pico-8 play session: mixed d-pad (fixed 12-tick cycle)

[t = 4 s] mixed d-pad (1.2s cycle ×~3): → ← ↑ ↓ + 🅾/❎ taps, ~4s
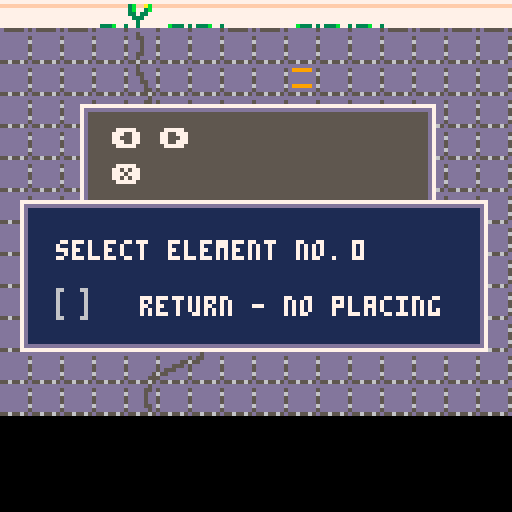
[t = 6 s] mixed d-pad (1.2s cycle ×~5): → ← ↑ ↓ + 🅾/❎ taps, ~6s
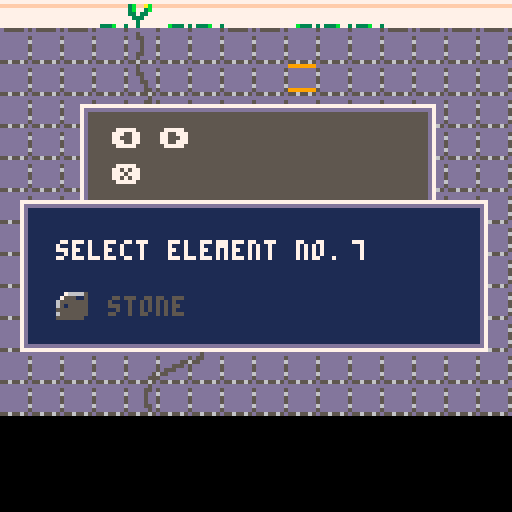
[t = 8 s] mixed d-pad (1.2s cycle ×~6): → ← ↑ ↓ + 🅾/❎ taps, ~8s
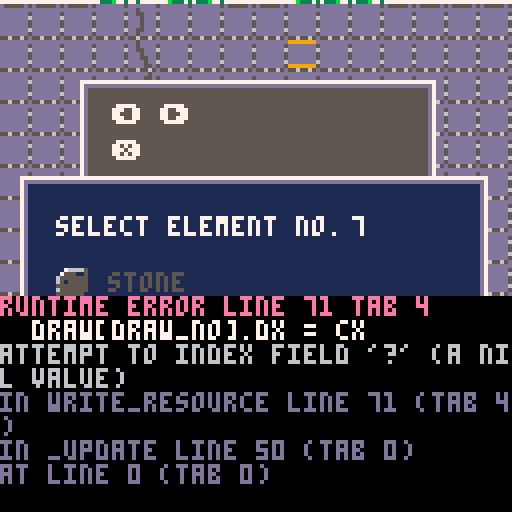

pico-8 cartridge
version 38
__lua__
-- scene1: main processing


-- input monitoring and 
-- function calling

function _update()

	if scene == 1 then
		if 					btnp(⬅️) then
	 -- left
		 newx = cx - step
	 	
	 elseif  btnp(➡️) then
	 -- right
	  newx = cx + step
	 	
	 elseif  btnp(⬆️) then
	 -- up
	  newy = cy - step
	
	 elseif  btnp(⬇️) then
	 -- down
	  newy = cy + step
	  
	 elseif btnp(❎) then
	  scene = 2
	  
	  
   --sel = 1
	  selected = false
 	end
 
	elseif scene == 2 then
 	if btnp(⬅️) then
 	 sel -= 1
 	 button_press = true
	 	if sel < 1 then 
	 		sel = res_count-1
	 	end	
	 elseif btnp(➡️) then
 	 sel += 1
 	 button_press = true
	 	if sel > res_count then 
	 		sel = 1
	 	end	
	 elseif btnp(❎) then 
	 	scene = 1	
 	 button_press = true 
 	 write_resource() 
 	end
 end  
	 
 

	if timer == 1 then
	 if newx < 0 then newx = 0 end
 	if newx > 120 then newx = 120 end
 	if newy < 0 then newy = 0 end
 	if newy > 120 then newy = 120 end 
 end

 cx = newx
 cy = newy
 
 if timer > timermax 
 	then timer = 1
 	else timer += 1
 end
 
end



function _draw()
	 if timer == 1 then
  	cls(0) 
  	map(0, 0, 0, 0, 16, 16)
	 	spr_cursor()
	end
	
	
 
 if scene == 2 then
	 select_resource() 
	end
	
	
	--debug()
	--debug2()
	
end


-->8
-- initialization

function _init()


--  scene = 0 -- (x ??) startscreen
		scene = 1 -- == game, waiting
-- 2 == (o) - place_resource
-- 3 == (x) - end_screen / restart
  
  button_pressed = false 
  
  counter = 1
  
  timer = 1
  timermax = 9

	 cx = 64
	 cy = 120
	 
	 newx = 64
	 newy = 16
	 
	 draw_no = 1

	
	 step = 8   -- rasterweite
	 
	 
	 sel = 1
	 
	 
	 -- gameplay
	 resources()
	 draws()
	
end

-->8
-- print cursors

function spr_cursor()
	
	spr(16*counter, newx, newy)
	
	counter +=1
	
 if counter == 4 then counter = 1 end
end


-->8
-- db's

function resources()

 res = {
 	{name="  return - no placing",col=7}, 
 	{name="much water",col=12},
 	{name="little water",col=12},
 	{name="copper",col=4},
 	{name="phosphate",col=14},
 	{name="sulphur",col=10},
 	{name="ferrum",col=13},
 	{name="stone",col=5},
 	{name="      restart the game",col=8}
 }
 
 res_count = #res

end	 



function draws()
-- t = 
--		{ 
-- 		[1]={a=1, b=2}, 
-- 		[2]={c=3, d=4} 
--		}

 draw = 
  {
  	[1]={dx=1, dy=1, draw_no=1}
  }
--	draw[1].dx = 1
--	draw[1].dy = 1
--	draw[1].draw_no = 1
	

end



-->8
-- scene2: resource/restart

function select_resource() 
 
 
	
 -- gray rect w. instructions
 rectfill(20,26,108,68,5)
 rect(21,26+1,107,67,13)
 rect(20,26,108,68,7)
 
 -- blue rect with selection
 rectfill(5,50,120,86,1)
 rect(6,51,120,86,13)
 rect(5,50,121,87,7)


 if button_pressed == true then 
 	b_col = 2
 else
 	b_col = 7
 end
 
 print("   ➡️",28,32,b_col)
 print("⬅️   ",28,32,b_col)
 print("❎",   28,41,b_col)
 
 
 
		--print selectionable elements
		
		--print element name & no
--		print("select element no.", 14,60, res[sel].col)
		print("select element no.", 14,60, 7)
		print(sel-1, 88,60, 7)
		
		--print sprite - in color - in row
		if sel == res_count then
			--print exit game (arrow)
			spr(71+sel,39,75)
		else
			--print selected resource
			spr(71+sel,14,72)
		end		
		--print elem. name (elem. color)
		if sel == res_count then 
			print(res[sel].name,29,77, res[sel].col)
		else
			print(res[sel].name,27,74, res[sel].col)
		end
	 
	 
	  
--	 for i = 2,sel do
--	  print("➡️", -2 + step*i,60,11)
--	 end
	 
	
end



function write_resource()
 if sel > 0 and sel < res_count 
 then
  draw[sel] = 
  {
  	[1]={dx=1, dy=1, draw_no=1}
  }
  
		draw[draw_no].dx = cx
		draw[draw_no].dy = cy
		draw[draw_no].ele = sel
		
 	draw_no += 1
	end
end
-->8
-- spare
-->8
-- debug
function debug()

print ("█",32,24,0)
if selected == true 
	then 
		print ("█",32,24,3)
	else
		print ("█",32,24,8)
	end
print (sel,32,32,0)
--print (selected,32,42,11)
print (res[sel],32,52,8)

end

function debug2()
 print("but press",64,32,11)
 print(button_pressed,104,32,11)
end
__gfx__
00000000dddddddddd5dddddddddd5ddddddd5dddd5ddddddd5ddddddd5ddddd0000000000000000000000000000000077777777777777777777777777777777
00000000ddddddd5dd55ddd5ddddd5d5dddd55d5dd5dddd5dd55ddd5dd5dddd5000000000000000000000000000000003bffabffffffbbffffffffffffffffff
00700700ddddddd6ddd5ddd6dddd55d6dddd5556dd5dddd6ddd55556dd5dddd6000000000000000000000000000000003b773b777777b3377777777777777777
00077000ddddddd5ddd5ddd5dddd5dd5ddddddd5dd55ddd5ddddddd5dd5dddd500000000000000000000000000000000337337777733b3377777777777777777
00077000ddddddd5ddd5ddd5ddd55dd5ddddddd5ddd5ddd5ddddddd5d55dddd50000000000000000000000000000000073337777777333777777777777777777
00700700ddddddd6dd55ddd6ddd5ddd6ddddddd6ddd55556ddddddd655ddddd60000000000000000000000000000000077377777777733777777777777777777
00000000ddddddd5dd5dddd5dd55ddd5ddddddd5ddddddd5ddddddd5ddddddd500000000000000000000000000000000773777777777377777b3337377777777
000000005565565d5565565d6565565d5565565d5565565d5565565d5555555d00000000000000000000000000000000ddddddd5ddddddd5ddddddd5d55555d5
0000000000000000ddddd5dddd5ddddddd5dddddddddd5ddddddd5ddddddd5dd0000000000000000000000000000000077777777777777777777777700000000
0000000000000000dddd55d5dd5dddd5d55dddd5ddddd5d5dddd55d5ddddd5d500000000000000000000000000000000fbaffb3fffbbffffffffffff00000000
0099900000000000dddd5dd6dd55ddd655ddddd6ddddd5d655555dd6ddddd5d6000000000000000000000000000000007b377b37733b77777777777700000000
0099900000000000dddd5dd5ddd5ddd5ddddddd5dddd55d5ddddddd5ddddd5d50000000000000000000000000000000077337337733b33777777777700000000
0099900000000000dddd5dd5ddd55dd5ddddddd5dddd5dd5ddddddd5ddddd5550000000000000000000000000000000077733377773337777777777700000000
0000000000000000dddd55d6dddd5dd6ddddddd665555dd6ddddddd6dddddd560000000000000000000000000000000077773777773377777777777700000000
0000000000000000ddddd5d5dddd55d5ddddddd5ddddddd5ddddddd5ddddddd50000000000000000000000000000000077773777777377777333b77300000000
00000000000000005565565d5565565d5565565d5565565d5565565d5565565d00000000000000000000000000000000ddddddd5ddddddd5ddddddd500000000
0000000000000000dddddddddddddddddddddddddddddddddddddddddddddddd0000000000000000000000000000000000000000000000000000000000000000
0999990000000000ddddddd5ddddddd5ddddddd5ddddddd5ddddddd5ddddddd50000000000000000000000000000000000000000000000000000000000000000
0000000000000000ddddddd6555dddd6ddddddd65555ddd6ddddddd655ddddd60000000000000000000000000000000000000000000000000000000000000000
0000000000000000ddddddd5dd555dd5ddddddd5ddd555d5ddddddd5d55dddd50000000000000000000000000000000000000000000000000000000000000000
0000000000000000ddd555d5dddd5555ddddddd5ddddd5d5ddd555d5dd5dddd50000000000000000000000000000000000000000000000000000000000000000
09999900000000005555d556dddddd5655ddddd6ddddd5d65555d5d6dd5dddd60000000000000000000000000000000000000000000000000000000000000000
0000000000000000ddddddd5ddddddd5d55dddd5ddddd5d5ddddd5d5dd5dddd50000000000000000000000000000000000000000000000000000000000000000
00000000000000005565565d5565565d5565565d5565565d5565565d5565565d0000000000000000000000000000000000000000000000000000000000000000
9999999000000000dddddddddddddddddddddddddd6dd6dddddddddddddddddd0000000000000000000000000000000000000000000000000000000000000000
0000000000000000ddddddd5ddddddd5ddddddd5ddddddddddddddd5ddddddd50000000000000000000000000000000000000000000000000000000000000000
000000000000000055ddd556ddddd556ddddddd6dddd5555ddddddd6dddddd560000000000000000000000000000000000000000000000000000000000000000
0000000000000000d55555d5ddd555d5ddddddd5dd555dddddddddd5ddddd5550000000000000000000000000000000000000000000000000000000000000000
0000000000000000ddddddd5d555ddd5ddddddd5dd5ddddddd555dd5ddddd5d50000000000000000000000000000000000000000000000000000000000000000
0000000000000000ddddddd655ddddd6dddddd56dd5dddd6dd5d5556ddddd5d60000000000000000000000000000000000000000000000000000000000000000
9999999000000000ddddddd5ddddddd5ddddd555dd5ddddddd5dddd5ddddd5d50000000000000000000000000000000000000000000000000000000000000000
00000000000000005565565d5565565d5565565d5565555d5565565d5565565d0000000000000000000000000000000000000000000000000000000000000000
00000000000000000070000000000700000007000070000000700000007000006600006600000000000000000000000000000000000000000000000000000000
00000000000000000077000000000700000007700070000000770000007000006000000600cccc00000000000000000000ee000000aa00000000000000766665
0000000000000000000700000000770000000077007000000007777700700000600000060cccccc0000000000000440000eeeee000aaa0000000000007555115
0000000000000000000700000000700000000000007700000000000000700000600000060cccccc000cc00000000440000eeeee000aaa0000000070065555555
0000000000000000000700000007700000000000000700000000000007700000600000060cccccc00cccc0000000000000eeeee000aaa00076666d0065155555
0000000000000000007700000007000000000000000777770000000077000000600000060cccccc00cccc0000000000000000ee0000aa000dddddd0055555555
00000000000000000070000000770000000000000000000000000000000000006000000600cccc0000cc0000000000000000000000000000ddddd00065555555
00000000000000000070000000700000000000000000000000000000000000006600006600000000000000000000000000000000000000000000000055555550
00000000000000000000070000700000007000000000070000000700000007000000000000000000000000000a00000000000000000000a00000000000000000
000000000000000000007700007000000770000000000700000077000000070000000000000000000000000000a00000a000000a00000a000000000000000000
800000000000000000007000007700007700000000000700777770000000070000000000000000000000000000a000000aaaaaa000000a000000000000000000
800000000000000000007000000700000000000000007700000000000000070000000000000000000000000000aa0000000aa0000000aa000000000000000000
80000800000000000000700000077000000000000000700000000000000007700000000000000000000aa00000aa0000000000000000aa000000000000000000
800008800000000000007700000070000000000077777000000000000000007700000000000000000aaaaaa000a000000000000000000a000000000000000000
88888888000000000000070000007700000000000000000000000000000000000000000000000000a000000a00a000000000000000000a000000000000000000
00000000000000000000070000000700000000000000000000000000000000000000000000000000000000000a00000000000000000000a00000000000000000
00000000000000000000000000000000000000000000000000000000000000000000000000000000000000000000000000000000000000000000000000000000
08000080000000000000000000000000000000000000000000000000000000000000000000000000000000000000000000000000000000000000000000000000
00800800000000000000000077700000000000007777000000000000770000000000000000000000000000000000000000000000000000000000000000000000
00088000000000000000000000777000000000000007770000000000077000000000000000000000000000000000000000000000000000000000000000000000
00088000000000000777770000007770000000000000070000000000007000000000000000000000000000000000000000000000000000000000000000000000
00800800000000007700077700000077770000000000070077777000007000000000000000000000000000000000000000000000000000000000000000000000
08000080000000000000000000000000077000000000070000007700007000000000000000000000000000000000000000000000000000000000000000000000
00000000000000000000000000000000007000000000070000000700007000000000000000000000000000000000000000000000000000000000000000000000
00000000000000000000000000000000000000000000000000000000000000000000000000000000000000000000000000000000000000000000000000000000
00000000000000000000000000000000000000000000000000000000000000000000000000000000000000000000000000000000000000000000000000000000
00000000000000007700077700000777000000000000777700000000000000770000000000000000000000000000000000000000000000000000000000000000
00000000000000000777770000077700000000000077700000000000000007700000000000000000000000000000000000000000000000000000000000000000
00000000000000000000000007770000000000000070000000000000000007000000000000000000000000000000000000000000000000000000000000000000
00000000000000000000000077000000000000770070000000077777000007000000000000000000000000000000000000000000000000000000000000000000
00000000000000000000000000000000000007700070000000770000000007000000000000000000000000000000000000000000000000000000000000000000
00000000000000000000000000000000000007000070000000700000000007000000000000000000000000000000000000000000000000000000000000000000
__gff__
00002122060905410000000000000000000012118142820a000000000000000000004888609050a000000000000000000000844418242814000000000000000000002122060905410000000000000000000012118142820a000000000000000000004888602450a0000000000000000000008444189028140000000000000000
0000000000000000000000000000000000000000000000000000000000000000000000000000000000000000000000000000000000000000000000000000000000000000000000000000000000000000000000000000000000000000000000000000000000000000000000000000000000000000000000000000000000000000
__map__
0f0f0f1e0c0e1e0f0f0e1e1e0f0f0f0f00000000000000000000000000000000000000000000000000000000000000000000000000000000000000000000000000000000000000000000000000000000000000000000000000000000000000000000000000000000000000000000000000000000000000000000000000000000
0101010102010101010101010101010100000000000000000000000000000000000000000000000000000000000000000000000000000000000000000000000000000000000000000000000000000000000000000000000000000000000000000000000000000000000000000000000000000000000000000000000000000000
0101010113010101010101010101010100000000000000000000000000000000000000000000000000000000000000000000000000000000000000000000000000000000000000000000000000000000000000000000000000000000000000000000000000000000000000000000000000000000000000000000000000000000
0101010104232401010101010101010100000000000000000000000000000000000000000000000000000000000000000000000000000000000000000000000000000000000000000000000000000000000000000000000000000000000000000000000000000000000000000000000000000000000000000000000000000000
0101010101360701010101010101010100000000000000000000000000000000000000000000000000000000000000000000000000000000000000000000000000000000000000000000000000000000000000000000000000000000000000000000000000000000000000000000000000000000000000000000000000000000
0101010101052226010101010101010100000000000000000000000000000000000000000000000000000000000000000000000000000000000000000000000000000000000000000000000000000000000000000000000000000000000000000000000000000000000000000000000000000000000000000000000000000000
0101010101010117240101010101010100000000000000000000000000000000000000000000000000000000000000000000000000000000000000000000000000000000000000000000000000000000000000000000000000000000000000000000000000000000000000000000000000000000000000000000000000000000
0101010101010101020101010101010100000000000000000000000000000000000000000000000000000000000000000000000000000000000000000000000000000000000000000000000000000000000000000000000000000000000000000000000000000000000000000000000000000000000000000000000000000000
0101010101010101052601010101010100000000000000000000000000000000000000000000000000000000000000000000000000000000000000000000000000000000000000000000000000000000000000000000000000000000000000000000000000000000000000000000000000000000000000000000000000000000
0101010101010101010301010101010100000000000000000000000000000000000000000000000000000000000000000000000000000000000000000000000000000000000000000000000000000000000000000000000000000000000000000000000000000000000000000000000000000000000000000000000000000000
0101010101013622331401010101010100000000000000000000000000000000000000000000000000000000000000000000000000000000000000000000000000000000000000000000000000000000000000000000000000000000000000000000000000000000000000000000000000000000000000000000000000000000
0101010134331401010101010101010100000000000000000000000000000000000000000000000000000000000000000000000000000000000000000000000000000000000000000000000000000000000000000000000000000000000000000000000000000000000000000000000000000000000000000000000000000000
0101010112010101010101010101010100000000000000000000000000000000000000000000000000000000000000000000000000000000000000000000000000000000000000000000000000000000000000000000000000000000000000000000000000000000000000000000000000000000000000000000000000000000
